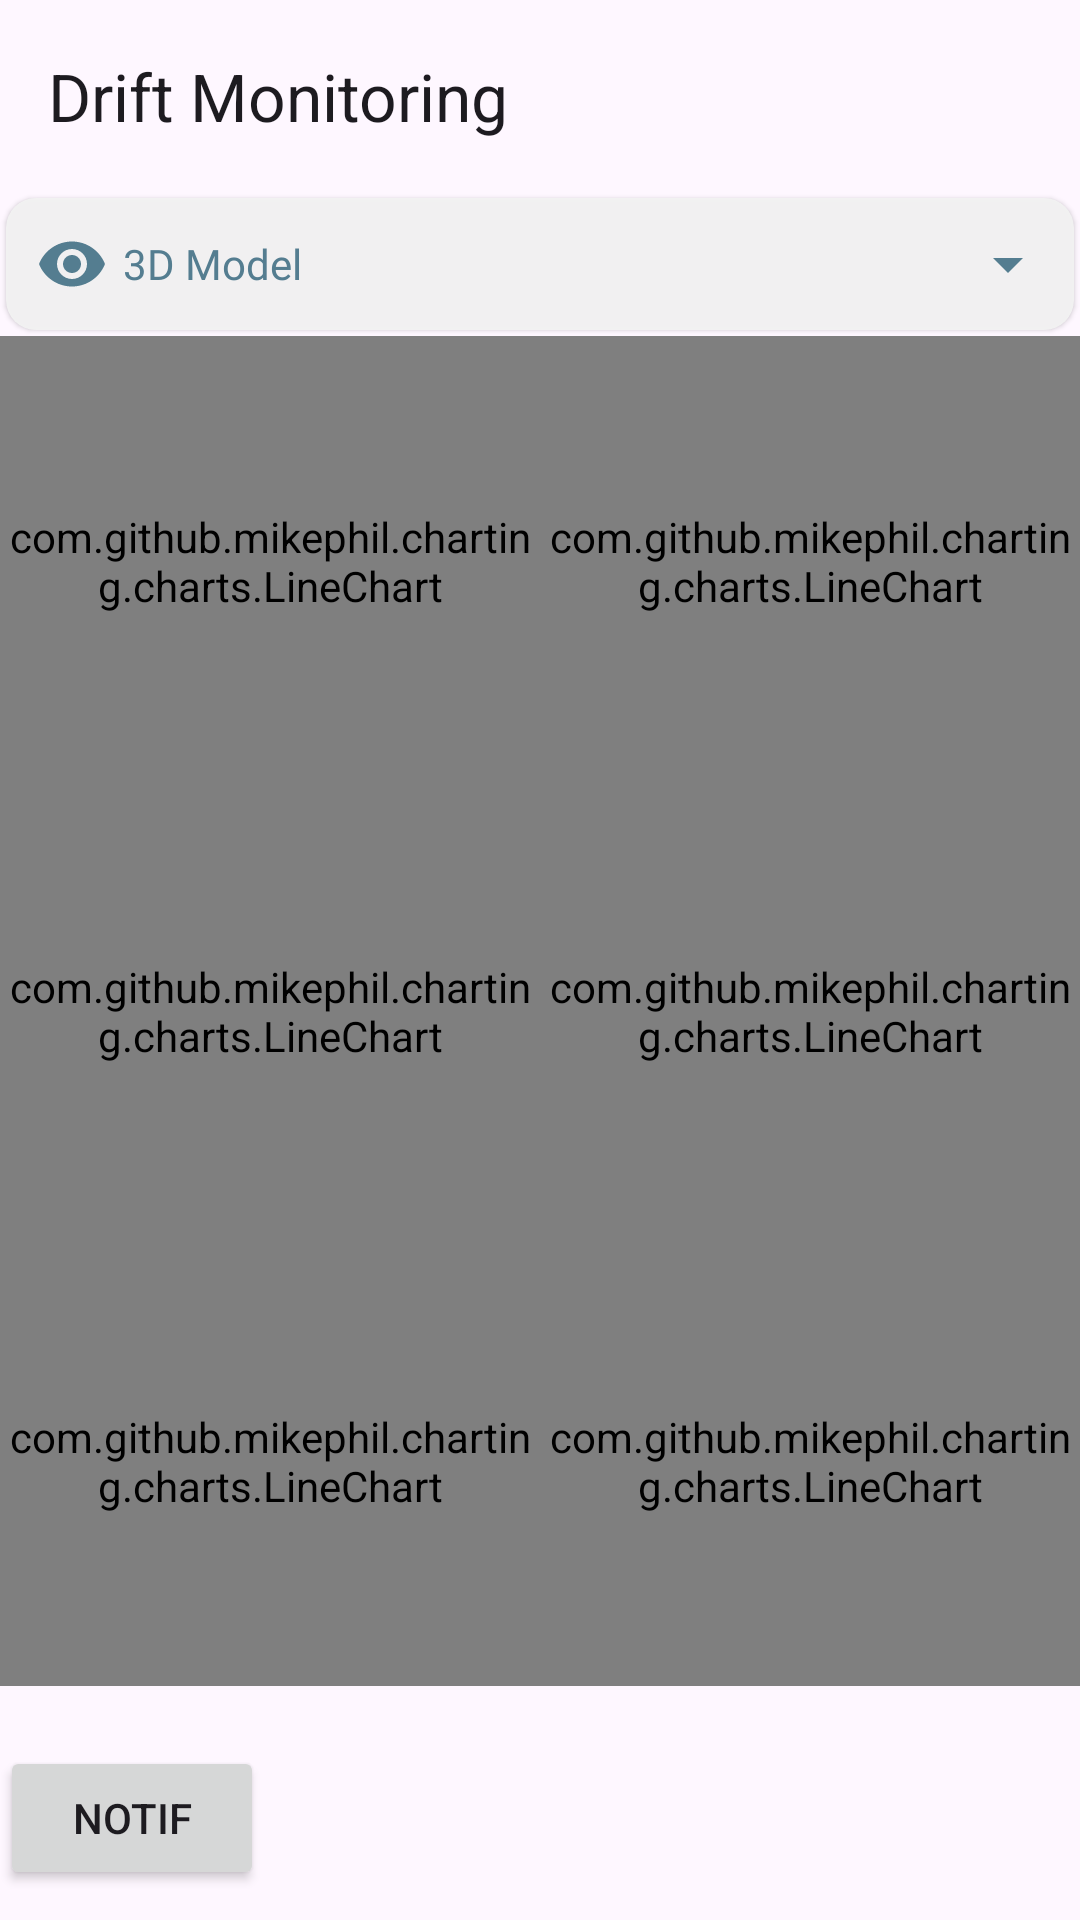

This screen was rendered from an Android layout file. Write that file and the resources it references.
<!-- AndroidManifest.xml: application theme Theme.StructureMonitoringSystem -->
<!-- res/layout/activity_drift_monitoring.xml -->
<?xml version="1.0" encoding="utf-8"?>
<androidx.drawerlayout.widget.DrawerLayout xmlns:android="http://schemas.android.com/apk/res/android"
    xmlns:app="http://schemas.android.com/apk/res-auto"
    xmlns:tools="http://schemas.android.com/tools"
    android:id="@+id/drawerLayout"
    android:layout_width="match_parent"
    android:layout_height="match_parent"
    tools:context=".DriftMonitoring"
    android:fitsSystemWindows="true"
    tools:openDrawer="start">

    <com.google.android.material.navigation.NavigationView
        android:layout_width="wrap_content"
        android:layout_height="match_parent"
        android:id="@+id/navbarView"
        android:background="@drawable/bg_square_with_no_edge"
        android:layout_gravity="start"
        app:headerLayout="@layout/navbar_header"
        app:menu="@menu/navbar"/>

    <RelativeLayout

        android:scrollbars="vertical"
        android:layout_width="match_parent"
        android:layout_height="match_parent">

        <androidx.appcompat.widget.Toolbar
            android:layout_width="match_parent"
            android:layout_height="wrap_content"
            android:id="@+id/toolbar"
            app:title="Drift Monitoring"/>

        <ScrollView
            android:layout_width="wrap_content"
            android:layout_height="wrap_content"
            android:layout_below="@+id/toolbar">
            <RelativeLayout

                android:layout_width="wrap_content"
                android:layout_height="wrap_content">

                <RelativeLayout
                    android:layout_margin="2dp"
                    android:padding="10dp"
                    android:background="@drawable/shape_square"
                    android:layout_width="match_parent"
                    android:layout_height="wrap_content"
                    android:elevation="1dp"
                    android:id="@+id/hideBtn">

                    <ImageView
                        android:id="@+id/ic"
                        android:layout_width="wrap_content"
                        android:layout_height="wrap_content"
                        android:layout_marginEnd="5dp"
                        android:src="@drawable/ic_hide"/>
                    <TextView
                        android:layout_width="wrap_content"
                        android:layout_height="wrap_content"
                        android:layout_toEndOf="@+id/ic"
                        android:textColor="@color/txt_color"
                        android:fontFamily="@font/bold"
                        android:text="3D Model"
                        android:layout_centerVertical="true"
                        />

                    <ImageView
                        android:id="@+id/arrowDown"
                        android:layout_alignParentEnd="true"
                        android:layout_centerVertical="true"
                        android:layout_width="wrap_content"
                        android:layout_height="wrap_content"
                        android:rotation="0"
                        android:src="@drawable/ic_dropdown"/>


                </RelativeLayout>

                <com.example.structuremonitoringsystem.OpenGL.OpenGLView
                    android:layout_marginStart="2dp"
                    android:layout_marginEnd="2dp"
                    android:visibility="gone"
                    android:layout_below="@+id/hideBtn"
                    android:layout_width="match_parent"
                    android:layout_height="125dp"
                    android:id="@+id/openGLViewD1" />

                <com.example.structuremonitoringsystem.OpenGL.OpenGLView
                    android:layout_marginStart="2dp"
                    android:layout_marginEnd="2dp"
                    android:visibility="gone"
                    android:layout_width="match_parent"
                    android:layout_height="125dp"
                    android:id="@+id/openGLViewD2"
                    android:layout_below="@+id/openGLViewD1"/>


                <LinearLayout
                    android:layout_width="match_parent"
                    android:layout_height="wrap_content"
                    android:orientation="horizontal"
                    android:layout_below="@+id/openGLViewD2">
                    <RelativeLayout
                        android:layout_weight="1"
                        android:layout_width="0dp"
                        android:layout_height="wrap_content">
                        <com.github.mikephil.charting.charts.LineChart

                            android:layout_width="match_parent"
                            android:layout_height="150dp"
                            android:id="@+id/realtimeSeismographX1"/>

                        <com.github.mikephil.charting.charts.LineChart

                            android:layout_width="match_parent"
                            android:layout_height="150dp"
                            android:id="@+id/realtimeSeismographY1"
                            android:layout_below="@+id/realtimeSeismographX1"/>

                        <com.github.mikephil.charting.charts.LineChart

                            android:layout_width="match_parent"
                            android:layout_height="150dp"
                            android:id="@+id/realtimeSeismographZ1"
                            android:layout_below="@+id/realtimeSeismographY1"/>
                    </RelativeLayout>
                    <RelativeLayout
                        android:layout_weight="1"
                        android:layout_width="0dp"
                        android:layout_height="wrap_content">
                        <com.github.mikephil.charting.charts.LineChart

                            android:layout_width="match_parent"
                            android:layout_height="150dp"
                            android:id="@+id/realtimeSeismographX"/>

                        <com.github.mikephil.charting.charts.LineChart

                            android:layout_width="match_parent"
                            android:layout_height="150dp"
                            android:id="@+id/realtimeSeismographY"
                            android:layout_below="@+id/realtimeSeismographX"/>

                        <com.github.mikephil.charting.charts.LineChart

                            android:layout_width="match_parent"
                            android:layout_height="150dp"
                            android:id="@+id/realtimeSeismographZ"
                            android:layout_below="@+id/realtimeSeismographY"/>
                    </RelativeLayout>
                </LinearLayout>
            </RelativeLayout>
        </ScrollView>
        <androidx.appcompat.widget.AppCompatButton
            android:layout_width="wrap_content"
            android:layout_height="wrap_content"
            android:text="notif"
            android:id="@+id/notif"
            android:layout_alignParentBottom="true"
            android:layout_marginBottom="10dp"/>
    </RelativeLayout>

</androidx.drawerlayout.widget.DrawerLayout>
<!-- res/layout/navbar_header.xml (included above) -->
<?xml version="1.0" encoding="utf-8"?>
<LinearLayout xmlns:android="http://schemas.android.com/apk/res/android"
    android:layout_width="match_parent"
    android:layout_height="wrap_content"
    android:gravity="bottom"
    android:orientation="vertical"
    android:paddingLeft="30dp"
    android:paddingBottom="10dp"
    android:paddingTop="50dp"
    android:background="#E5EBF6">

    <ImageView
        android:layout_width="50dp"
        android:layout_height="50dp"
        android:src="@drawable/image_logo_no_name"
        android:layout_marginTop="10dp"
        />

    <TextView
        android:layout_width="wrap_content"
        android:layout_height="wrap_content"
        android:text="Cautio-Struct"
        android:textColor="@color/txt_color"
        android:textStyle="bold"
        android:textSize="40px"/>

    <TextView
        android:layout_width="wrap_content"
        android:layout_height="wrap_content"
        android:text="Monitor Your Structure Today"
        android:textColor="@color/txt_color"
        android:textSize="20px"/>

</LinearLayout>
<!-- resources referenced by this layout -->
<resources>
  <color name="txt_color">#547D90</color>
  <!-- drawable ic_dropdown (drawable) -->
  <vector xmlns:android="http://schemas.android.com/apk/res/android" android:height="24dp" android:tint="#547D90" android:viewportHeight="24" android:viewportWidth="24" android:width="24dp">
        
      <path android:fillColor="@android:color/white" android:pathData="M7,10l5,5 5,-5z"/>
      
  </vector>
  <!-- drawable ic_hide (drawable) -->
  <vector xmlns:android="http://schemas.android.com/apk/res/android" android:height="24dp" android:tint="#547D90" android:viewportHeight="24" android:viewportWidth="24" android:width="24dp">
        
      <path android:fillColor="@android:color/white" android:pathData="M12,4.5C7,4.5 2.73,7.61 1,12c1.73,4.39 6,7.5 11,7.5s9.27,-3.11 11,-7.5c-1.73,-4.39 -6,-7.5 -11,-7.5zM12,17c-2.76,0 -5,-2.24 -5,-5s2.24,-5 5,-5 5,2.24 5,5 -2.24,5 -5,5zM12,9c-1.66,0 -3,1.34 -3,3s1.34,3 3,3 3,-1.34 3,-3 -1.34,-3 -3,-3z"/>
      
  </vector>
  <!-- drawable image_logo_no_name: png bitmap (drawable, 15331 bytes) -->
  <!-- drawable shape_square (drawable) -->
  <?xml version="1.0" encoding="utf-8"?>
  <shape xmlns:android="http://schemas.android.com/apk/res/android">
      <solid android:color="@color/bg"/>
      <corners android:radius="30px"/>
  </shape>
  <style name="Theme.StructureMonitoringSystem" parent="Base.Theme.StructureMonitoringSystem" />
  <color name="bg">#F3F3F3F3</color>
  <style name="Base.Theme.StructureMonitoringSystem" parent="Theme.Material3.DayNight.NoActionBar">
          
          
      </style>
</resources>
